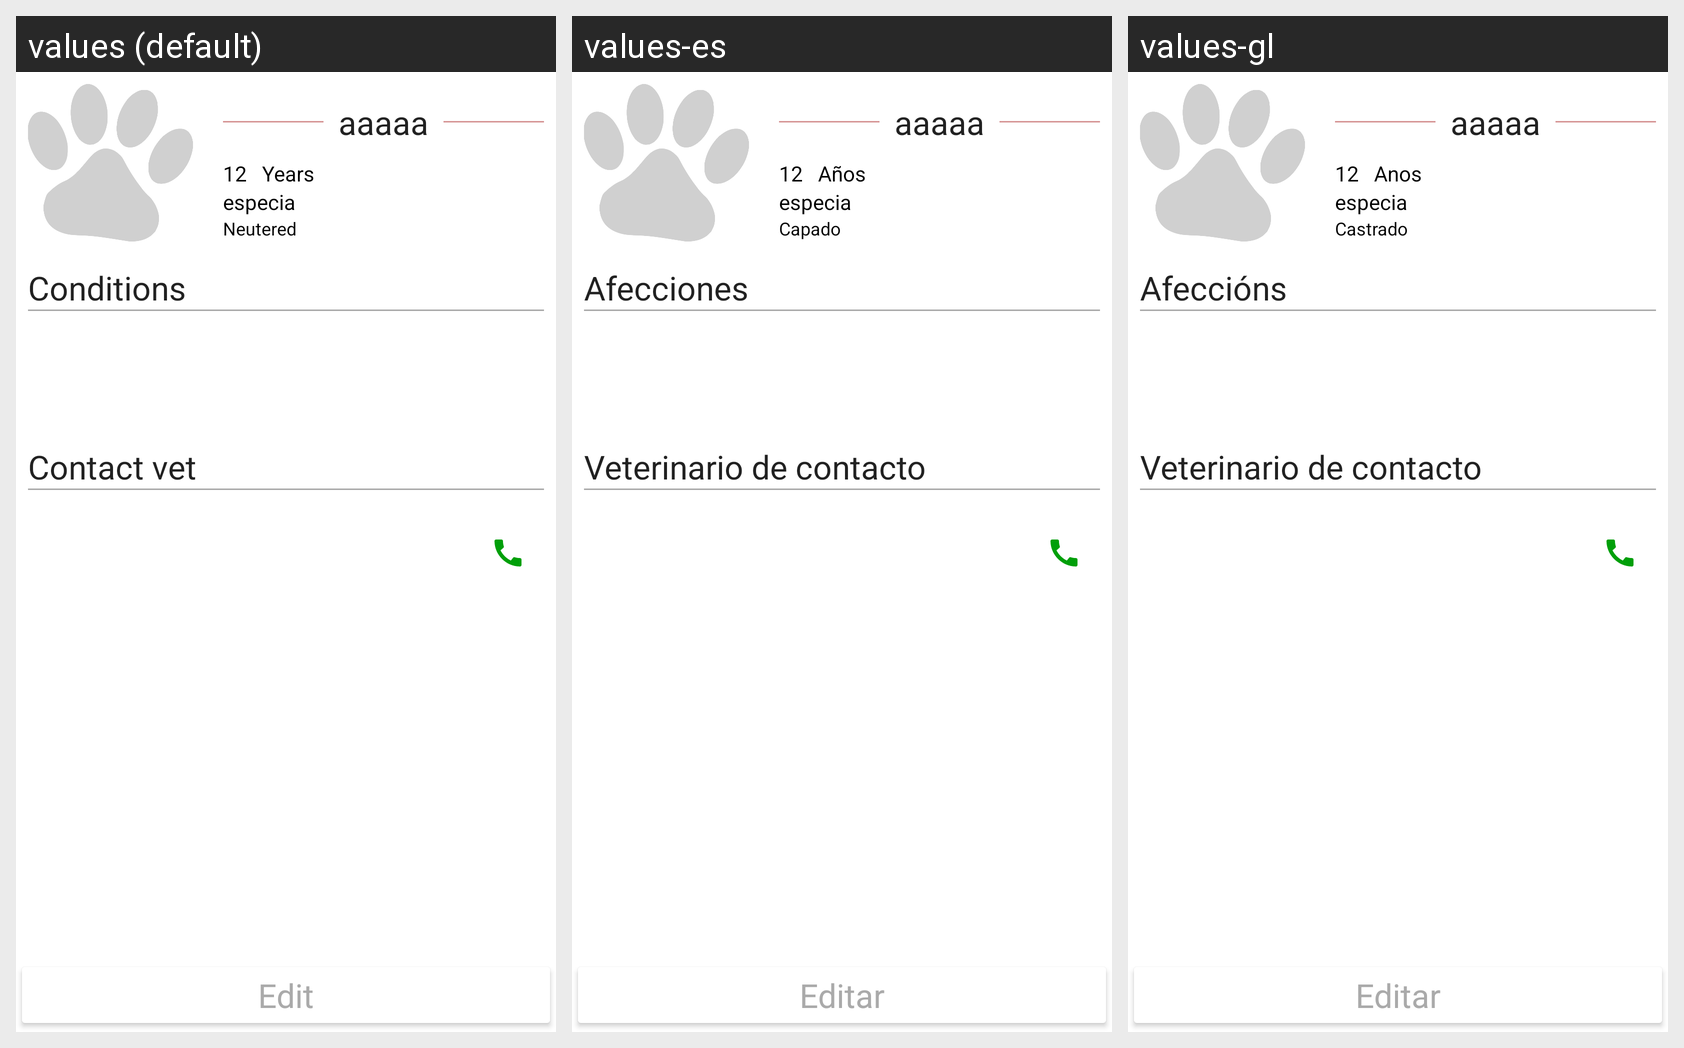

Strings drawn on this Android screen and how each of the app's shown locales translates them:
Android screen res/layout/fragment_dialog_mascota.xml rendered under 3 locales, left to right: values (default), values-es, values-gl. Device: Nexus 5 (rendered at 1080×1920; each locale shown at half size, 540×960, under a caption strip naming it); theme Theme.Project_A17MariaSM.
Strings drawn on this screen, with the default value and each locale's value (text and hints the layout hard-codes, and strings that could not be matched under every locale, appear in the picture but are not listed):

anos
  values: Years
  values-es: Años
  values-gl: Anos

castrado
  values: Neutered
  values-es: Capado
  values-gl: Castrado

afeccions
  values: Conditions
  values-es: Afecciones
  values-gl: Afeccións

vet_contact
  values: Contact vet
  values-es: Veterinario de contacto
  values-gl: Veterinario de contacto

edit
  values: Edit
  values-es: Editar
  values-gl: Editar
